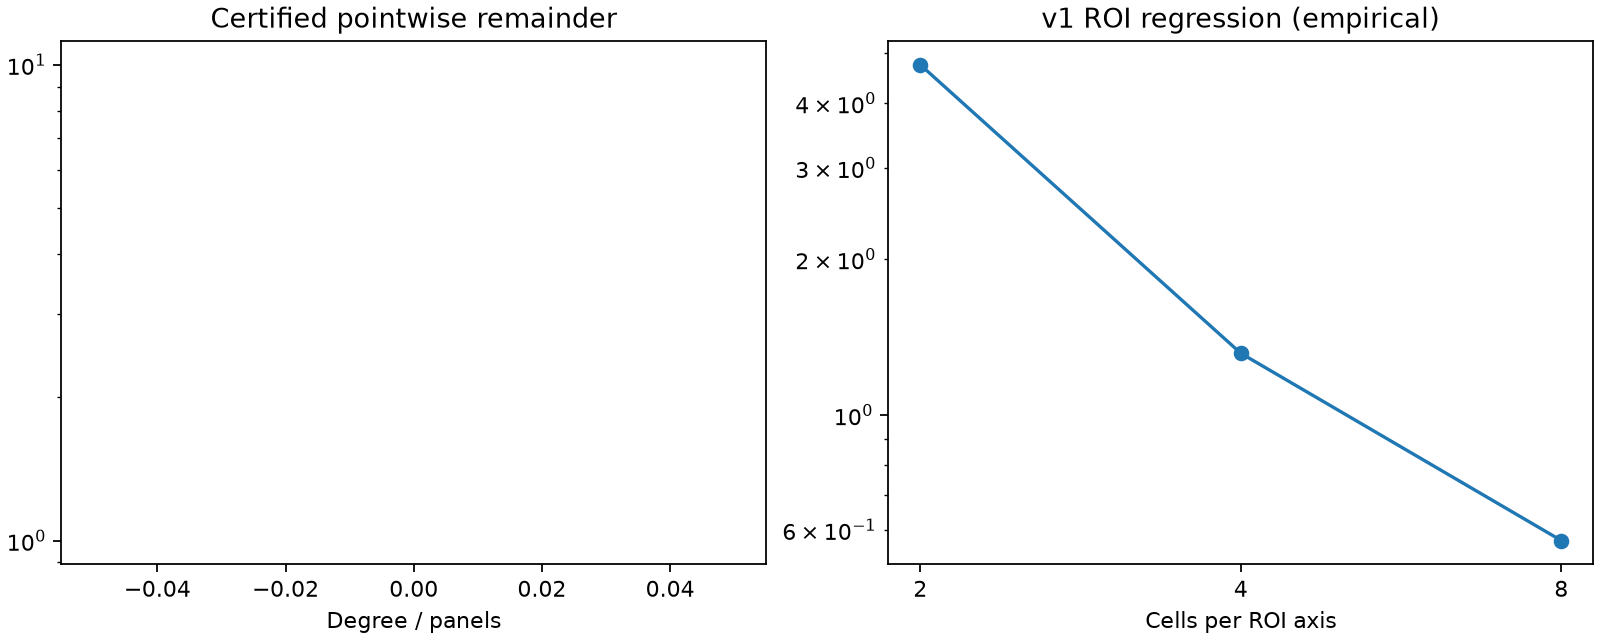

The data file committed next to this chart (first rows):
test, bits, B0, rho, seconds, status, degree, panels, reason, roi, error_display
continuous_geometry, 64, [0.000608076282694900154 +/- 3.41e-22], [1.59133256128713199e-11 +/- 2.57e-29], 0.009853, interval-certified, , , , , 
continuous_geometry, 128, [0.0006080762826949001457675840250472690…, [1.5913325612871314504295932629145666706…, 0.01067, interval-certified, , , , , 
continuous_geometry, 192, [0.0006080762826949001457675840250472690…, [1.5913325612871314504295932629145666464…, 0.01466, interval-certified, , , , , 
boundary_probe_3_4, 192, , , 0.3175, unverified, 8, 8, kernel pole enclosure, , 
boundary_probe_3_4, 192, , , 0.8073, unverified, 12, 8, kernel pole enclosure, , 
boundary_probe_3_4, 192, , , 2.204, unverified, 12, 12, kernel pole enclosure, , 
v1_ROI_regression, , [6.8000277595359128530615356898461892007…, , 0.06027, empirical, , , Inherited enclosure; not reissued as a v…, 2, 4.741
v1_ROI_regression, , [1.8788773895075788700469984566864730151…, , 0.1451, empirical, , , Inherited enclosure; not reissued as a v…, 4, 1.315
v1_ROI_regression, , [0.7981991223656340183600598672861155694…, , 0.435, empirical, , , Inherited enclosure; not reissued as a v…, 8, 0.5722
